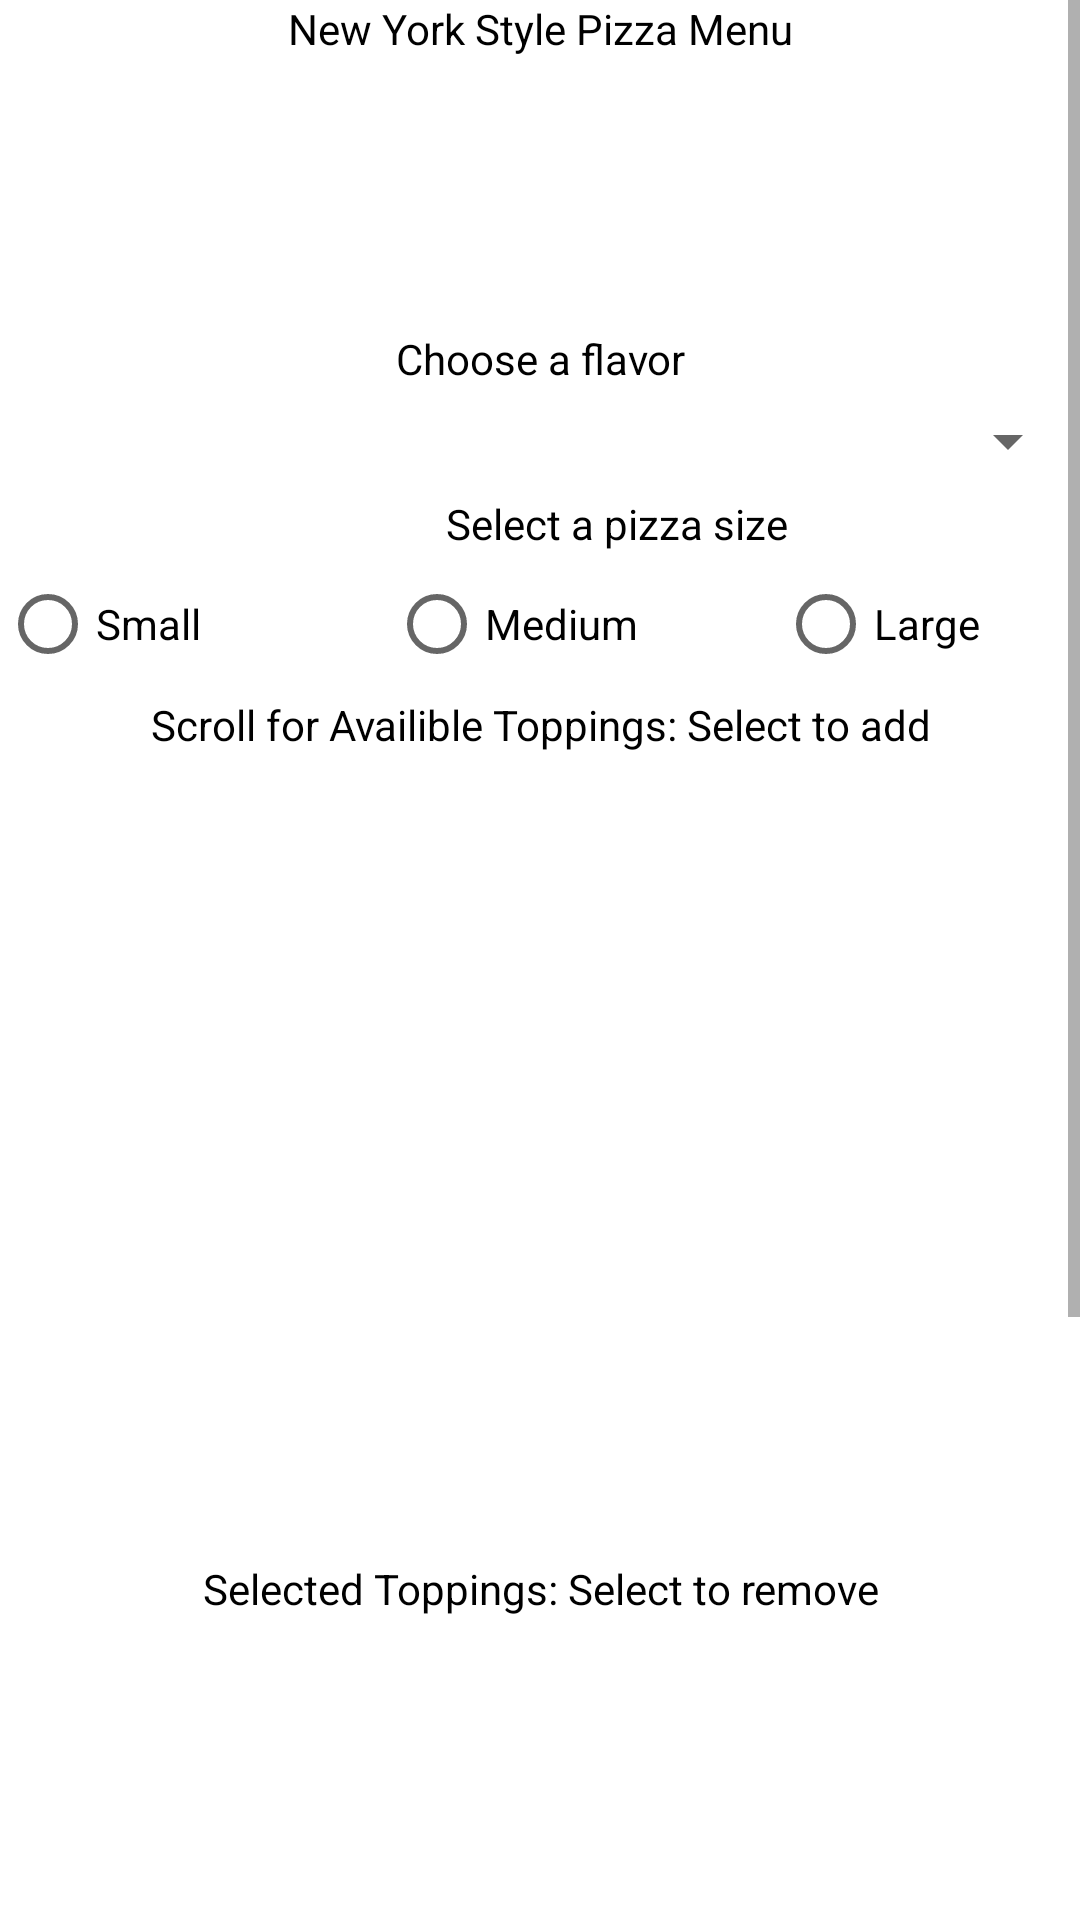

Write the Android layout XML for this screen, with the resource values it uses.
<!-- AndroidManifest.xml: application theme Theme.RUPizzeriaApp -->
<!-- res/layout/activity_ny.xml -->
<?xml version="1.0" encoding="utf-8"?>
<androidx.constraintlayout.widget.ConstraintLayout xmlns:android="http://schemas.android.com/apk/res/android"
    xmlns:app="http://schemas.android.com/apk/res-auto"
    xmlns:tools="http://schemas.android.com/tools"
    android:layout_width="match_parent"
    android:layout_height="match_parent"
    tools:context=".NYActivity">

    <ScrollView
        android:layout_width="match_parent"
        android:layout_height="match_parent"
        app:layout_constraintStart_toStartOf="parent"
        app:layout_constraintTop_toTopOf="parent">

        <LinearLayout
            android:layout_width="match_parent"
            android:layout_height="wrap_content"
            android:orientation="vertical">

            <TextView
                android:id="@+id/textView4"
                android:layout_width="match_parent"
                android:layout_height="wrap_content"
                android:text="@string/NYmenuTitle"
                android:textColor="@color/black"
                android:textAlignment="center" />

            <ImageView
                android:id="@+id/nyImage"
                android:layout_width="match_parent"
                android:layout_height="91dp"
                android:src="@drawable/nystyle" />

            <TextView
                android:id="@+id/textView2"
                android:layout_width="match_parent"
                android:layout_height="wrap_content"
                android:text="Choose a flavor"
                android:textColor="@color/black"
                android:textAlignment="center"/>

            <LinearLayout
                android:layout_width="match_parent"
                android:layout_height="36dp"
                android:orientation="horizontal">

                <Spinner
                    android:id="@+id/nyflavors"
                    android:layout_width="250dp"
                    android:layout_height="36dp"
                    android:gravity="center"
                    android:layout_weight="1" />
            </LinearLayout>

            <LinearLayout
                android:layout_width="match_parent"
                android:layout_height="match_parent"
                android:orientation="horizontal">

                <LinearLayout
                    android:layout_width="389dp"
                    android:layout_height="match_parent"
                    android:orientation="vertical">

                    <TextView
                        android:id="@+id/textView6"
                        android:layout_width="411dp"
                        android:layout_height="wrap_content"
                        android:text="@string/ChooseSize"
                        android:textColor="@color/black"
                        android:textAlignment="center" />

                    <RadioGroup
                        android:id="@+id/nySize"
                        android:layout_width="match_parent"
                        android:layout_height="match_parent"
                        android:orientation="horizontal">

                        <RadioButton
                            android:id="@+id/nySmall"
                            android:layout_width="match_parent"
                            android:layout_height="wrap_content"
                            android:layout_weight="1"
                            android:text="@string/Small"
                            android:onClick="sizeOnClicked"/>

                        <RadioButton
                            android:id="@+id/nyMedium"
                            android:layout_width="match_parent"
                            android:layout_height="wrap_content"
                            android:layout_weight="1"
                            android:text="@string/Medium"
                            android:onClick="sizeOnClicked"/>

                        <RadioButton
                            android:id="@+id/nyLarge"
                            android:layout_width="match_parent"
                            android:layout_height="wrap_content"
                            android:layout_weight="1"
                            android:text="@string/Large"
                            android:onClick="sizeOnClicked"/>
                    </RadioGroup>
                </LinearLayout>
            </LinearLayout>

            <LinearLayout
                android:layout_width="match_parent"
                android:layout_height="match_parent"
                android:orientation="horizontal">

                <LinearLayout
                    android:layout_width="match_parent"
                    android:layout_height="match_parent"
                    android:layout_weight="1"
                    android:orientation="vertical">

                    <TextView
                        android:id="@+id/textView"
                        android:layout_width="match_parent"
                        android:layout_height="wrap_content"
                        android:layout_weight="1"
                        android:text="@string/AvailibleToppings"
                        android:textColor="@color/black"
                        android:textAlignment="center" />

                    <androidx.recyclerview.widget.RecyclerView
                        android:id="@+id/nytoppingsAvailible"
                        android:layout_width="match_parent"
                        android:layout_height="269dp"
                        android:layout_weight="1" />

                    <TextView
                        android:id="@+id/textView18"
                        android:layout_width="match_parent"
                        android:layout_height="23dp"
                        android:layout_weight="1"
                        android:text="@string/SelectedToppings"
                        android:textColor="@color/black"
                        android:textAlignment="center"/>

                    <androidx.recyclerview.widget.RecyclerView
                        android:id="@+id/nytoppingsRemove"
                        android:layout_width="match_parent"
                        android:layout_height="285dp"
                        android:layout_weight="1" />

                    <TextView
                        android:id="@+id/textView19"
                        android:layout_width="match_parent"
                        android:layout_height="wrap_content"
                        android:layout_weight="1"
                        android:textColor="@color/black"
                        android:textAlignment="center"
                        android:text="@string/Price" />

                </LinearLayout>

            </LinearLayout>

            <TextView
                android:id="@+id/nyPrice"
                android:layout_width="match_parent"
                android:layout_height="38dp"
                android:textColor="@color/black"
                android:textAlignment="center" />

            <Button
                android:id="@+id/nybutton"
                android:layout_width="match_parent"
                android:layout_height="wrap_content"
                android:onClick="placeOrder"
                android:text="@string/AddPizza" />

        </LinearLayout>
    </ScrollView>

</androidx.constraintlayout.widget.ConstraintLayout>
<!-- resources referenced by this layout -->
<resources>
  <string name="AddPizza">Add To Order</string>
  <string name="AvailibleToppings">Scroll for Availible Toppings: Select to add</string>
  <string name="ChooseSize">Select a pizza size</string>
  <string name="Large">Large</string>
  <string name="Medium">Medium</string>
  <string name="NYmenuTitle">New York Style Pizza Menu</string>
  <string name="Price">Price</string>
  <string name="SelectedToppings">Selected Toppings: Select to remove</string>
  <string name="Small">Small</string>
  <style name="Theme.RUPizzeriaApp" parent="Theme.MaterialComponents.DayNight.DarkActionBar">
          
          <item name="colorPrimary">@color/purple_500</item>
          <item name="colorPrimaryVariant">@color/purple_700</item>
          <item name="colorOnPrimary">@color/white</item>
          
          <item name="colorSecondary">@color/teal_200</item>
          <item name="colorSecondaryVariant">@color/teal_700</item>
          <item name="colorOnSecondary">@color/black</item>
          
          <item name="android:statusBarColor">?attr/colorPrimaryVariant</item>
          
      </style>
  <!-- not gathered from this repository: default colours our renderer supplied (Android Studio template values) -->
  <color name="purple_500">#FF6200EE</color>
  <color name="purple_700">#FF3700B3</color>
  <color name="teal_200">#FF03DAC5</color>
  <color name="teal_700">#FF018786</color>
  <color name="black">#FF000000</color>
  <color name="white">#FFFFFFFF</color>
</resources>
